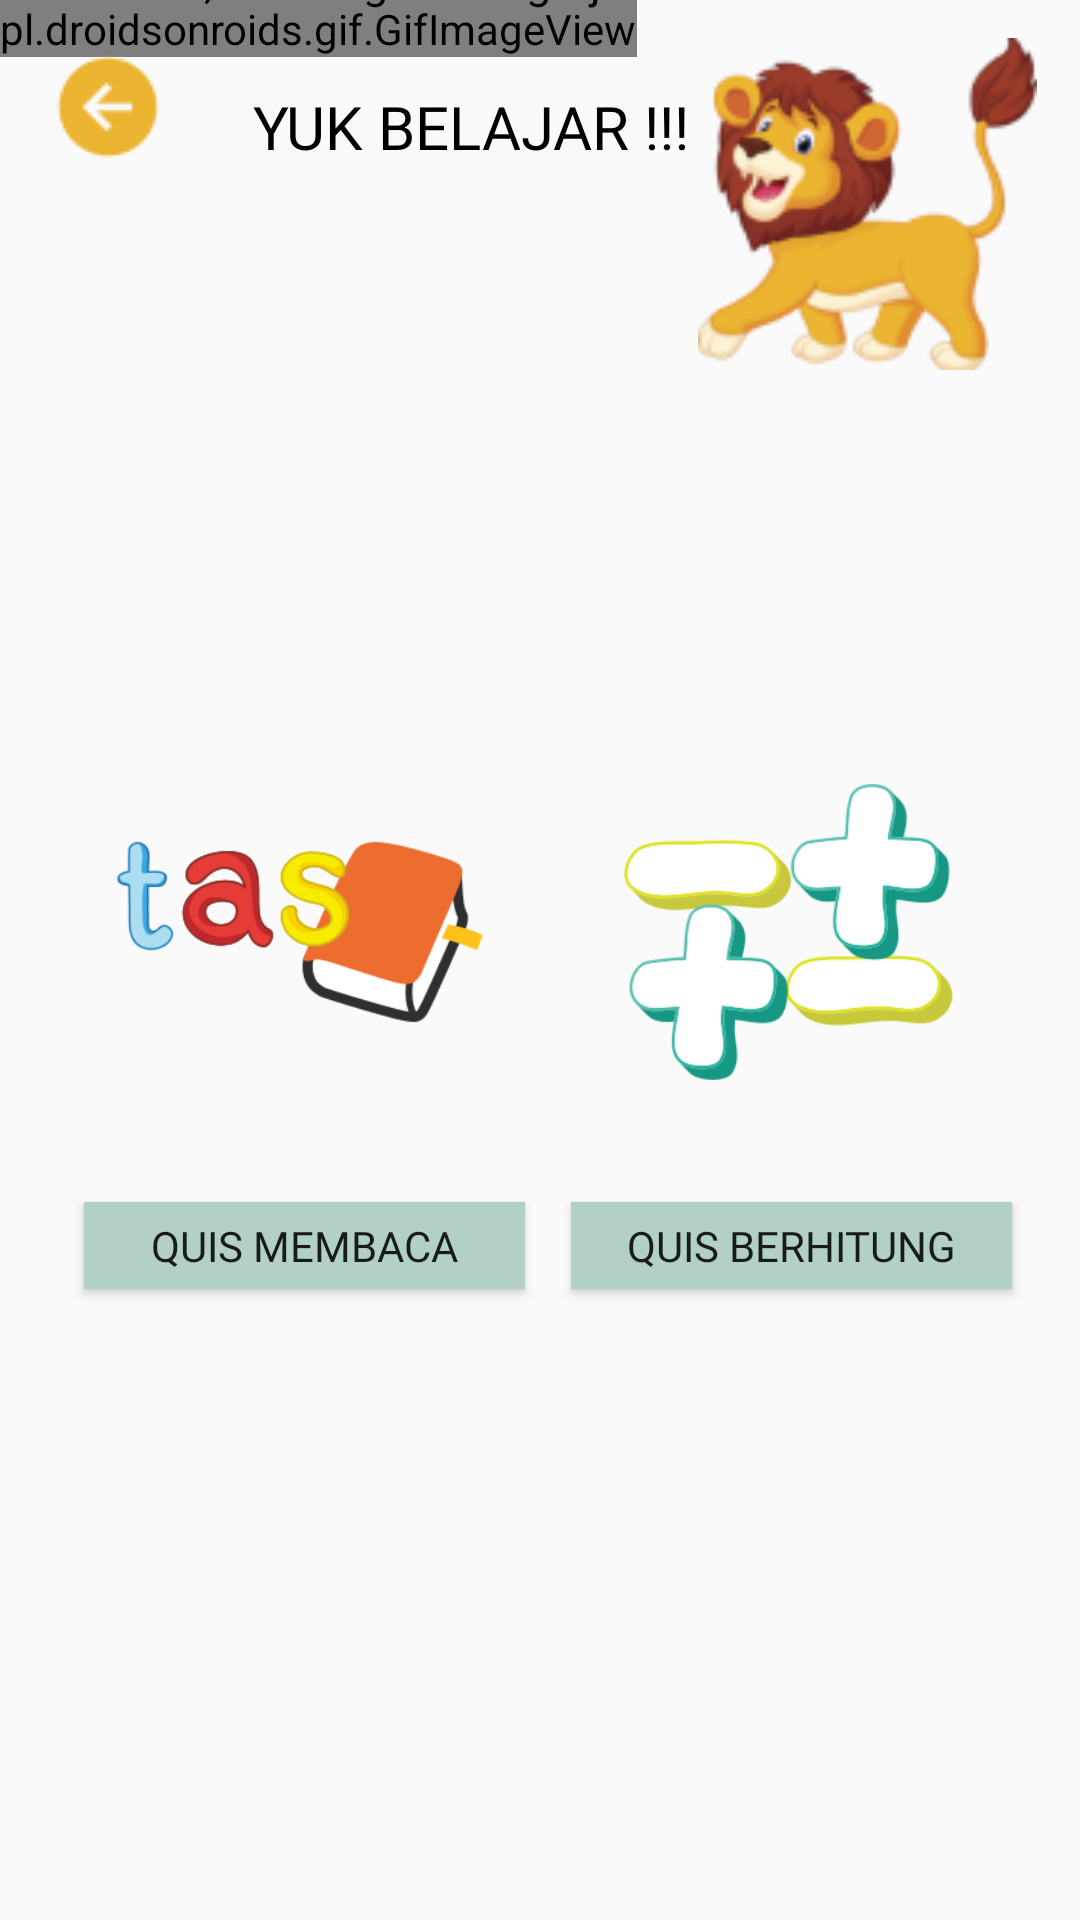

Layout XML and referenced resources for this Android screen:
<!-- AndroidManifest.xml: application theme Theme.AppCompat.Light.NoActionBar -->
<!-- res/layout/activity_quis.xml -->
<?xml version="1.0" encoding="utf-8"?>
<androidx.constraintlayout.widget.ConstraintLayout xmlns:android="http://schemas.android.com/apk/res/android"
    xmlns:app="http://schemas.android.com/apk/res-auto"
    xmlns:tools="http://schemas.android.com/tools"
    android:layout_width="match_parent"
    android:layout_height="match_parent"
    tools:context=".quis">

    <pl.droidsonroids.gif.GifImageView
        android:id="@+id/gifImageView7"
        android:layout_width="wrap_content"
        android:layout_height="wrap_content"
        android:scaleType="fitXY"
        android:src="@drawable/homesementara"
        tools:ignore="MissingConstraints" />

    <ImageView
        android:id="@+id/keluar"
        android:layout_width="40dp"
        android:layout_height="40dp"
        android:src="@drawable/keluar"
        app:layout_constraintBottom_toBottomOf="parent"
        app:layout_constraintEnd_toEndOf="parent"
        app:layout_constraintHorizontal_bias="0.05"
        app:layout_constraintStart_toStartOf="parent"
        app:layout_constraintTop_toTopOf="parent"
        app:layout_constraintVertical_bias="0.026"
        tools:ignore="MissingConstraints" />

    <ImageView
        android:id="@+id/view_membaca"
        android:layout_width="150dp"
        android:layout_height="180dp"
        android:background="#00000000"
        android:src="@drawable/quizmembaca"
        app:layout_constraintBottom_toBottomOf="parent"
        app:layout_constraintEnd_toEndOf="parent"
        app:layout_constraintHorizontal_bias="0.119"
        app:layout_constraintStart_toStartOf="parent"
        app:layout_constraintTop_toTopOf="parent"
        app:layout_constraintVertical_bias="0.48" />


    <ImageView
        android:id="@+id/view_berhitung"
        android:layout_width="150dp"
        android:layout_height="180dp"
        android:layout_marginStart="188dp"
        android:background="#00000000"
        android:src="@drawable/quizberhitung"
        app:layout_constraintBottom_toBottomOf="parent"
        app:layout_constraintStart_toStartOf="parent"
        app:layout_constraintTop_toTopOf="parent"
        app:layout_constraintVertical_bias="0.48" />

    <TextView
        android:id="@+id/yukBelajar"
        android:layout_width="296dp"
        android:layout_height="33dp"
        android:fontFamily="@font/baloo"
        android:text="YUK BELAJAR !!!"
        android:textAlignment="center"
        android:textColor="@color/hitam"
        android:textSize="20dp"
        app:layout_constraintBottom_toBottomOf="parent"
        app:layout_constraintEnd_toEndOf="parent"
        app:layout_constraintHorizontal_bias="0.139"
        app:layout_constraintStart_toStartOf="parent"
        app:layout_constraintTop_toTopOf="parent"
        app:layout_constraintVertical_bias="0.047" />

    <TextView
        android:id="@+id/smgtBelajar"
        android:layout_width="268dp"
        android:layout_height="37dp"
        android:layout_marginBottom="620dp"
        android:fontFamily="@font/baloo"
        android:text="Hei, Semangat Mengerjakan"
        android:textColor="@color/hitam"
        android:textSize="15dp"
        app:layout_constraintBottom_toBottomOf="parent"
        app:layout_constraintEnd_toEndOf="parent"
        app:layout_constraintHorizontal_bias="0.496"
        app:layout_constraintStart_toStartOf="parent"
        app:layout_constraintTop_toTopOf="@+id/gifImageView5"
        app:layout_constraintVertical_bias="0.074" />

    <ImageView
        android:id="@+id/belajar_rem"
        android:layout_width="113dp"
        android:layout_height="136dp"
        android:src="@drawable/singa1"
        app:layout_constraintBottom_toBottomOf="@+id/gifImageView9"
        app:layout_constraintEnd_toEndOf="parent"
        app:layout_constraintHorizontal_bias="0.942"
        app:layout_constraintStart_toStartOf="parent"
        app:layout_constraintTop_toTopOf="@+id/gifImageView9"
        app:layout_constraintVertical_bias="0.262"
        tools:ignore="MissingConstraints" />
    <Button
        android:id="@+id/btn_quismembaca"
        android:layout_width="147dp"
        android:layout_height="29dp"
        android:background="@color/birumuda"
        android:fontFamily="@font/poppins"
        android:text="Quis Membaca"
        app:layout_constraintBottom_toBottomOf="parent"
        app:layout_constraintEnd_toEndOf="parent"
        app:layout_constraintHorizontal_bias="0.132"
        app:layout_constraintStart_toStartOf="parent"
        app:layout_constraintTop_toTopOf="parent"
        app:layout_constraintVertical_bias="0.656" />

    <Button
        android:id="@+id/btn_quisberhitung"
        android:layout_width="147dp"
        android:layout_height="29dp"
        android:background="@color/birumuda"
        android:fontFamily="@font/poppins"
        android:gravity="center_horizontal|center_vertical"
        android:text="Quis Berhitung"
        app:layout_constraintBottom_toBottomOf="parent"
        app:layout_constraintEnd_toEndOf="parent"
        app:layout_constraintHorizontal_bias="0.893"
        app:layout_constraintStart_toStartOf="parent"
        app:layout_constraintTop_toTopOf="parent"
        app:layout_constraintVertical_bias="0.656" />

</androidx.constraintlayout.widget.ConstraintLayout>
<!-- resources referenced by this layout -->
<resources>
  <color name="birumuda">#B2D0C4</color>
  <color name="hitam">#000000</color>
  <!-- drawable homesementara: gif bitmap (drawable, 957035 bytes) -->
  <!-- drawable keluar: png bitmap (drawable, 863 bytes) -->
  <!-- drawable quizberhitung: png bitmap (drawable, 19850 bytes) -->
  <!-- drawable quizmembaca: png bitmap (drawable, 16342 bytes) -->
  <!-- drawable singa1: png bitmap (drawable-v24, 13441 bytes) -->
</resources>
